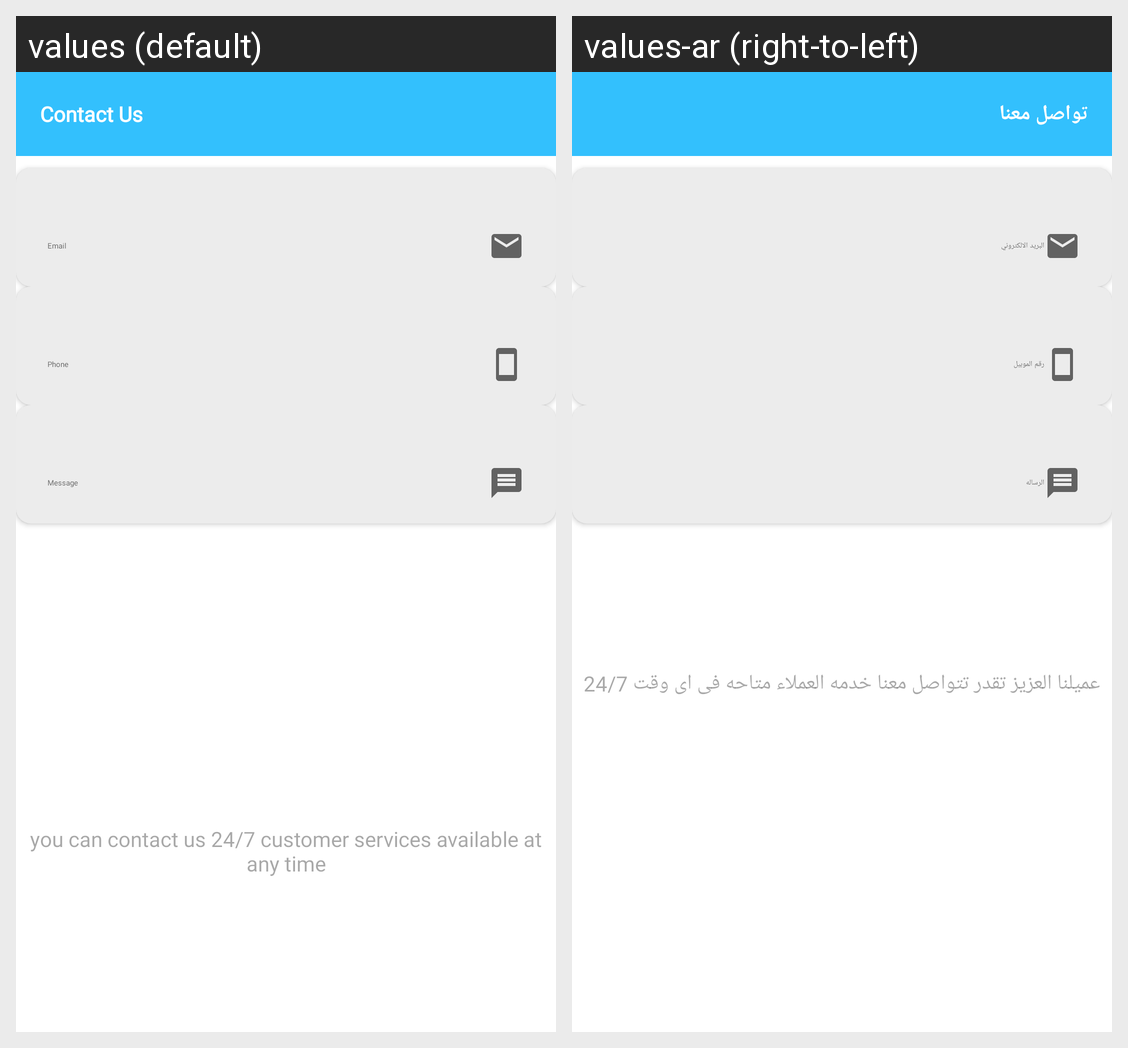

This grid shows one Android layout under two languages. Give, for every string resource on the screen, its name, the default text and each shown locale's text.
Android screen res/layout/activity_contact_us.xml rendered under 2 locales, left to right: values (default), values-ar (right-to-left). Device: Nexus 5 (rendered at 1080×1920; each locale shown at half size, 540×960, under a caption strip naming it); theme AppTheme.NoActionBar.
Strings drawn on this screen, with the default value and each locale's value (text and hints the layout hard-codes, and strings that could not be matched under every locale, appear in the picture but are not listed):

contactUs
  values: Contact Us
  values-ar: تواصل معنا

helpText
  values: you can contact us 24/7 customer services available at any time
  values-ar: عميلنا العزيز تقدر تتواصل معنا خدمه العملاء متاحه فى اى وقت 24/7
